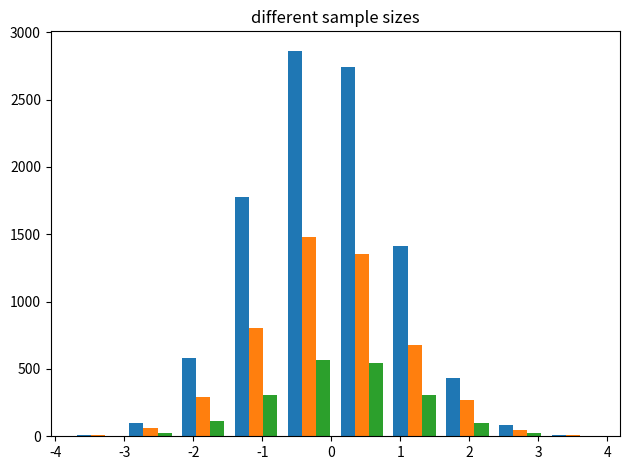

Recreate this plot in Python.
import numpy as np
import matplotlib.pyplot as plt

np.random.seed(19680801)

n_bins = 10
x = np.random.randn(1000, 3)

fig, axes = plt.subplots(nrows=1, ncols=1)
#ax0, ax1, ax2, ax3 = axes.flatten()

x_multi = [np.random.randn(n) for n in [10000, 5000, 2000]]
axes.hist(x_multi, n_bins, histtype='bar')
axes.set_title('different sample sizes')

fig.tight_layout()
plt.show()